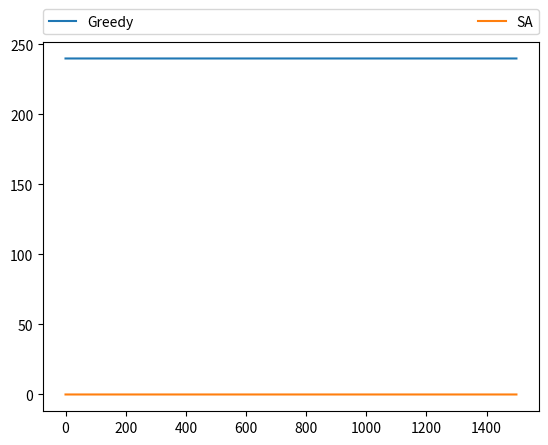

Write the Python code that produced this figure.
import numpy as np
import random
import math

# number of items
N = 100

# weight limit
W = 3000

# weights of items
w = np.array([430, 763, 965, 848, 481, 336, 346, 381, 252, 218, 234, 906, 398,
              749, 343, 281, 773, 589, 896, 342, 640, 935, 876, 456, 629, 296,
              515, 946, 843, 554, 655, 906, 528, 273, 477, 347, 495, 294, 638,
              552, 607, 815, 394, 608, 694, 905, 826, 528, 739, 628, 810, 709,
              822, 296, 657, 654, 653, 892, 410, 812, 780, 469, 837, 450, 417,
              688, 308, 345, 616, 904, 827, 453, 690, 782, 626, 752, 994, 236,
              924, 303, 881, 617, 241, 559, 337, 930, 352, 922, 377, 865, 825,
              536, 499, 729, 359, 897, 959, 293, 658, 983])

# values of items
v = np.array([25, 27, 15, 25, 13, 15, 18, 24, 25, 30, 12, 18, 28, 30, 20, 26,
              24, 30, 14, 20, 15, 30, 18, 26, 16, 24, 11, 16, 14, 13, 13, 14,
              30, 12, 21, 13, 12, 28, 22, 14, 10, 20, 28, 19, 30, 16, 12, 24,
              28, 27, 29, 18, 16, 27, 30, 29, 17, 19, 26, 12, 24, 15, 27, 16,
              15, 15, 19, 14, 22, 30, 19, 30, 19, 24, 27, 16, 12, 27, 24, 17,
              12, 18, 11, 14, 25, 13, 23, 11, 26, 22, 12, 13, 15, 20, 20, 24,
              12, 10, 14, 13])


def neighbor_bag(bag):
    """
    Return a "neighbor" of the current bag.
    """
    next_bag = list(bag)
    return next_bag  # TODO


def accept_bag(new_val, old_val, T):
    """
    Return True if we should accept the new bag.  False otherwise.

    You may use any acceptance probability metric you chose, but we
    suggest accepting with probabilities:
    1                            -->  if new_val > old_val
    exp((new_val - old_val) / T) -->  if old_val >= new_val
    """
    return 0  # TODO


def simulated_annealing():
    """
    Simulated Annealing Algorithm

    Return list of bag values while annealing and final bag: (vals, bag)

    NOTE: Make sure that your algorithm ends up beating the greedy algorithm!
    We will give full credit for any solution that beats the greedy algorithm
    consistently.
    """
    TRIALS = 1500
    T = 1000.0
    DECAY = 0.98

    vals = []
    sim_val = 0
    sim_bag = []

    for trial in range(TRIALS):

        # Pick a random neighbor
        next_bag = neighbor_bag(sim_bag)
        next_val = sum([v[i] for i in next_bag])

        # Accept with some probability
        if accept_bag(next_val, sim_val, T):
            sim_val = next_val
            sim_bag = next_bag

        # Update temperature
        T *= DECAY

        # Update vals
        vals += [sim_val]

    return np.array(vals), sim_bag


def greedy():
    """
    Greedy Algorithm -- maximuze v/w
    """
    vw_ratio = sorted(map(
        lambda x: (x, 1.*v[x]/w[x]), range(N)), key=lambda x: -x[1])
    greedy_val = 0
    greedy_weight = 0
    greedy_bag = []
    index = 0
    while greedy_weight + w[vw_ratio[index][0]] < W:
        greedy_val += v[vw_ratio[index][0]]
        greedy_weight += w[vw_ratio[index][0]]
        greedy_bag += [vw_ratio[index][0]]
        index += 1

    return greedy_val, greedy_weight, greedy_bag


if __name__ == "__main__":

    greedy_val, greedy_weight, greedy_bag = greedy()
    print("Greedy Algorithm:\nValue:{}, Weight:{}\nBag:{}".format(greedy_val,
          greedy_weight, greedy_bag))

    SA_trace, sim_bag = simulated_annealing()
    sim_val = sum([v[i] for i in sim_bag])
    sim_weight = sum([w[i] for i in sim_bag])
    print("Simulated Algorithm:\nValue:{}, Weight:{}\nBag:{}".format(sim_val,
          sim_weight, sim_bag))

    import matplotlib.pyplot as plt
    plt.plot([greedy_val]*len(SA_trace), label="Greedy")
    plt.plot(SA_trace, label="SA")
    plt.legend(bbox_to_anchor=(0., 1.02, 1., .102), loc=3,
               ncol=2, mode="expand", borderaxespad=0.)
    plt.show()
